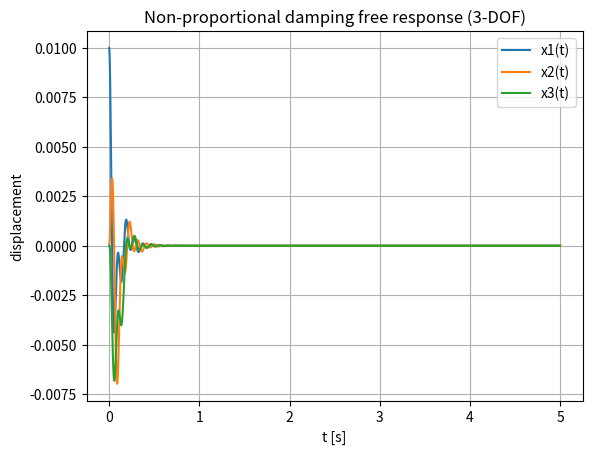

Recreate this plot in Python.
"""
Chapter13_Lesson4.py
Damping in MDOF Systems and Mode Shapes with Damping

This script demonstrates:
1) Undamped modal analysis: K phi = (w^2) M phi, with mass-normalization.
2) Rayleigh (proportional) damping: C = alpha*M + beta*K, and modal damping ratios.
3) Non-proportional damping: state-space eigenanalysis -> complex poles and complex mode shapes.
4) Free response simulation for the non-proportional case.

Dependencies:
  pip install numpy scipy matplotlib
"""

import numpy as np

try:
    from scipy.linalg import eigh, eig
    from scipy.integrate import solve_ivp
except ImportError as e:
    raise SystemExit("SciPy is required. Install with: pip install scipy") from e


def chain_matrices_3dof(m1=1.0, m2=1.0, m3=1.0, k1=2000.0, k2=1500.0, k3=1000.0):
    """3-DOF shear/chain model with base fixed.
    DOF i is the displacement of mass i.
    Springs: k1 (ground-m1), k2 (m1-m2), k3 (m2-m3).
    """
    M = np.diag([m1, m2, m3])

    K = np.array([
        [k1 + k2, -k2,      0.0],
        [-k2,     k2 + k3, -k3 ],
        [0.0,     -k3,      k3 ]
    ], dtype=float)
    return M, K


def mass_normalize_modes(M, Phi):
    """Scale columns of Phi so that Phi^T M Phi = I."""
    PhiN = Phi.copy()
    for i in range(Phi.shape[1]):
        mi = Phi[:, i].T @ M @ Phi[:, i]
        PhiN[:, i] /= np.sqrt(mi)
    return PhiN


def rayleigh_from_two_targets(omega_i, zeta_i, omega_j, zeta_j):
    """Solve for Rayleigh coefficients alpha, beta using:
         zeta_r = alpha/(2*omega_r) + beta*omega_r/2
    at two frequencies (omega_i, omega_j).
    """
    # alpha + beta*omega^2 = 2*zeta*omega
    A = np.array([[1.0, omega_i**2],
                  [1.0, omega_j**2]], dtype=float)
    b = np.array([2.0*zeta_i*omega_i, 2.0*zeta_j*omega_j], dtype=float)
    alpha, beta = np.linalg.solve(A, b)
    return alpha, beta


def build_state_matrix(M, C, K):
    """Build first-order state matrix A for:
       M xdd + C xd + K x = 0
       z = [x; xd], z_dot = A z
    """
    n = M.shape[0]
    Minv = np.linalg.inv(M)
    Z = np.zeros((n, n))
    I = np.eye(n)
    A = np.block([
        [Z, I],
        [-Minv @ K, -Minv @ C]
    ])
    return A


def modal_damping_matrix(Phi, C):
    return Phi.T @ C @ Phi


def summarize_poles(lam, max_modes=6):
    """Return a list of (sigma, wd, wn, zeta) for conjugate pairs with wd>0."""
    out = []
    # keep only positive imaginary part poles (each mode once)
    lam_pos = [x for x in lam if np.imag(x) > 1e-8]
    lam_pos.sort(key=lambda x: np.imag(x))
    for x in lam_pos[:max_modes]:
        sigma = np.real(x)
        wd = np.imag(x)
        wn = np.sqrt(sigma**2 + wd**2)
        zeta = -sigma / wn if wn > 0 else np.nan
        out.append((sigma, wd, wn, zeta))
    return out


def main():
    np.set_printoptions(precision=5, suppress=True)

    # --------------------------
    # Example system (3-DOF)
    # --------------------------
    M, K = chain_matrices_3dof(m1=1.2, m2=1.0, m3=0.8, k1=2500.0, k2=1800.0, k3=1200.0)
    n = M.shape[0]

    # --------------------------
    # (A) Undamped modal analysis
    # --------------------------
    # For symmetric M, K with M positive definite:
    # scipy.linalg.eigh solves K v = lam M v
    lam, Phi = eigh(K, M)  # lam = omega^2
    omega = np.sqrt(lam)
    Phi = mass_normalize_modes(M, Phi)

    print("Undamped natural frequencies (rad/s):", omega)
    print("Check Phi^T M Phi (should be I):\n", Phi.T @ M @ Phi)
    print("Check Phi^T K Phi (should be diag(omega^2)):\n", Phi.T @ K @ Phi)

    # ------------------------------------
    # (B) Proportional damping (Rayleigh)
    # ------------------------------------
    # Target damping ratios at two modes (typical structural values)
    zeta_1 = 0.02  # 2% at mode 1
    zeta_3 = 0.05  # 5% at mode 3
    alpha, beta = rayleigh_from_two_targets(omega[0], zeta_1, omega[2], zeta_3)

    C_ray = alpha*M + beta*K
    Cm_ray = modal_damping_matrix(Phi, C_ray)

    print("\nRayleigh damping coefficients:")
    print("alpha =", alpha, " beta =", beta)
    print("Modal damping matrix Phi^T C Phi (Rayleigh) ~ diagonal:\n", Cm_ray)

    # Modal damping ratios predicted by Rayleigh:
    zeta_modal = 0.5*(alpha/omega + beta*omega)
    print("Modal damping ratios (Rayleigh):", zeta_modal)

    # ------------------------------------------
    # (C) Non-proportional damping (example)
    # ------------------------------------------
    # Build a localized damping that is not representable as alpha*M + beta*K:
    # Dashpot between DOF1 and DOF3 (non-adjacent coupling) + dashpot to ground at DOF2.
    c13 = 45.0
    c2g = 35.0
    C_np = np.zeros((n, n), dtype=float)
    # between 1 and 3
    C_np[0, 0] += c13
    C_np[2, 2] += c13
    C_np[0, 2] -= c13
    C_np[2, 0] -= c13
    # DOF2 to ground
    C_np[1, 1] += c2g

    # Compare modal damping matrix (should have off-diagonals)
    Cm_np = modal_damping_matrix(Phi, C_np)
    print("\nNon-proportional C (example):\n", C_np)
    print("Modal damping matrix Phi^T C Phi (non-proportional) has off-diagonals:\n", Cm_np)

    # State-space eigenanalysis => complex poles and complex mode shapes
    A = build_state_matrix(M, C_np, K)
    lamA, vA = eig(A)

    print("\nComplex poles (sigma + j*wd) for first few modes (wd>0):")
    poles = summarize_poles(lamA, max_modes=3)
    for i, (sigma, wd, wn, zeta) in enumerate(poles, start=1):
        print(f"Mode {i}: sigma={sigma:+.6f}, wd={wd:.6f}, wn={wn:.6f}, zeta={zeta:.6f}")

    # Extract one complex mode shape (displacement part) corresponding to smallest wd>0
    # Find index of pole with smallest positive imaginary part
    idx_candidates = np.where(np.imag(lamA) > 1e-8)[0]
    idx = idx_candidates[np.argmin(np.imag(lamA[idx_candidates]))]
    lam_sel = lamA[idx]
    v_sel = vA[:, idx]
    phi_c = v_sel[:n]  # displacement component
    # normalize by maximum magnitude for display
    phi_c = phi_c / np.max(np.abs(phi_c))

    print("\nExample complex mode shape (normalized, displacement part):")
    print("lambda =", lam_sel)
    print("phi_complex =", phi_c)

    # ------------------------------------------
    # (D) Free response simulation (non-prop)
    # ------------------------------------------
    def zdot(t, z):
        x = z[:n]
        xd = z[n:]
        xdd = np.linalg.solve(M, -C_np @ xd - K @ x)
        return np.hstack([xd, xdd])

    # Initial condition: small displacement in DOF1, rest zero
    x0 = np.array([0.01, 0.0, 0.0])
    v0 = np.zeros(n)
    z0 = np.hstack([x0, v0])

    t_end = 5.0
    sol = solve_ivp(zdot, (0.0, t_end), z0, max_step=1e-2, rtol=1e-8, atol=1e-10)

    # Optional: print a few samples
    print("\nFree response simulation completed.")
    print("t grid size:", sol.t.size)
    print("x(t_end) =", sol.y[:n, -1])

    # If matplotlib is present, plot displacements
    try:
        import matplotlib.pyplot as plt
        plt.figure()
        for i in range(n):
            plt.plot(sol.t, sol.y[i, :], label=f"x{i+1}(t)")
        plt.xlabel("t [s]")
        plt.ylabel("displacement")
        plt.title("Non-proportional damping free response (3-DOF)")
        plt.legend()
        plt.grid(True)
        plt.show()
    except Exception:
        pass


if __name__ == "__main__":
    main()
